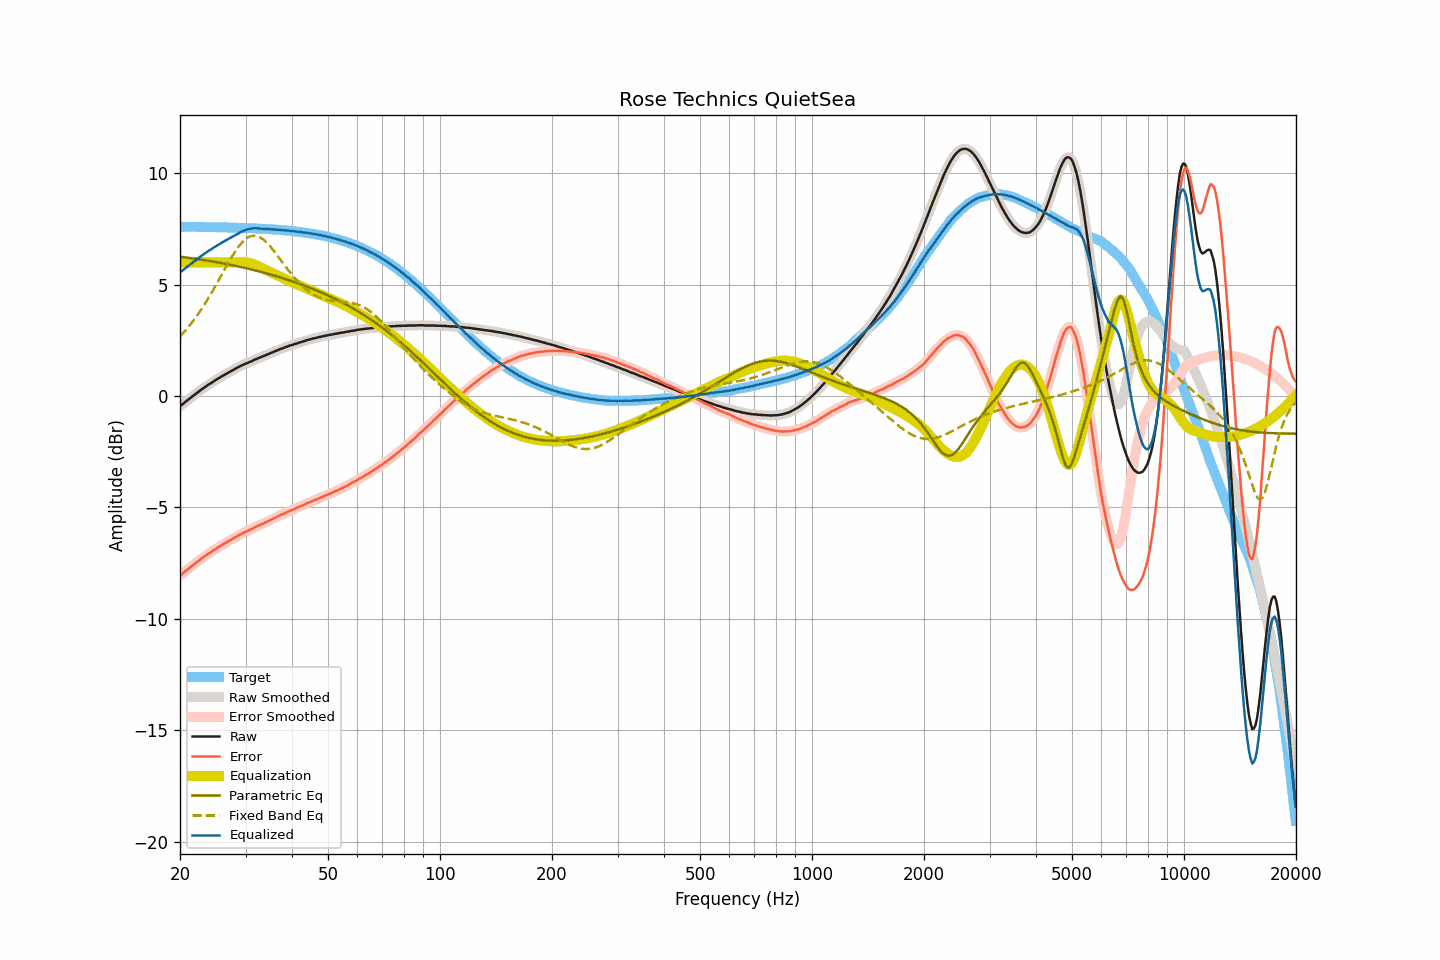

Source data for this figure (header and first rows):
frequency, raw, smoothed, error, error_smoothed, equalization, parametric_eq, fixed_band_eq, equalized_raw, equalized_smoothed, target
20.00, -0.45, -0.45, -8.05, -8.05, 6.00, 6.26, 2.68, 5.55, 5.55, 7.60
20.20, -0.40, -0.40, -8.00, -8.00, 6.00, 6.25, 2.76, 5.60, 5.60, 7.60
20.40, -0.34, -0.34, -7.94, -7.94, 6.00, 6.24, 2.83, 5.66, 5.66, 7.60
20.61, -0.28, -0.28, -7.88, -7.88, 6.00, 6.23, 2.92, 5.72, 5.72, 7.60
20.81, -0.22, -0.22, -7.82, -7.82, 6.00, 6.22, 3.00, 5.78, 5.78, 7.60
21.02, -0.17, -0.17, -7.77, -7.76, 6.00, 6.21, 3.09, 5.83, 5.83, 7.60
21.23, -0.11, -0.11, -7.71, -7.71, 6.00, 6.20, 3.17, 5.89, 5.89, 7.60
21.44, -0.05, -0.05, -7.65, -7.65, 6.00, 6.19, 3.26, 5.95, 5.95, 7.60
21.66, -0.00, 0.00, -7.60, -7.59, 6.00, 6.18, 3.36, 6.00, 6.00, 7.59
21.87, 0.06, 0.06, -7.53, -7.54, 6.00, 6.17, 3.45, 6.06, 6.06, 7.59
22.09, 0.11, 0.11, -7.48, -7.48, 6.00, 6.16, 3.55, 6.11, 6.11, 7.59
22.31, 0.17, 0.17, -7.42, -7.42, 6.00, 6.15, 3.65, 6.17, 6.17, 7.59
22.54, 0.22, 0.22, -7.37, -7.37, 6.00, 6.14, 3.76, 6.22, 6.22, 7.59
22.76, 0.28, 0.28, -7.31, -7.31, 6.00, 6.13, 3.87, 6.28, 6.28, 7.59
22.99, 0.33, 0.33, -7.26, -7.26, 6.00, 6.12, 3.97, 6.33, 6.33, 7.59
23.22, 0.38, 0.38, -7.21, -7.21, 6.00, 6.10, 4.09, 6.38, 6.38, 7.59
23.45, 0.43, 0.43, -7.16, -7.16, 6.00, 6.09, 4.20, 6.43, 6.43, 7.59
23.69, 0.48, 0.48, -7.11, -7.11, 6.00, 6.08, 4.32, 6.48, 6.48, 7.59
23.92, 0.53, 0.53, -7.06, -7.06, 6.00, 6.07, 4.44, 6.53, 6.53, 7.59
24.16, 0.57, 0.57, -7.01, -7.01, 6.00, 6.06, 4.56, 6.57, 6.57, 7.58
24.40, 0.62, 0.62, -6.96, -6.96, 6.00, 6.05, 4.68, 6.62, 6.62, 7.58
24.65, 0.67, 0.67, -6.91, -6.92, 6.00, 6.03, 4.81, 6.67, 6.67, 7.58
24.89, 0.71, 0.71, -6.87, -6.87, 6.00, 6.02, 4.93, 6.71, 6.71, 7.58
25.14, 0.76, 0.76, -6.82, -6.82, 6.00, 6.01, 5.06, 6.76, 6.76, 7.58
25.39, 0.80, 0.80, -6.78, -6.78, 6.00, 5.99, 5.19, 6.80, 6.80, 7.58
25.65, 0.84, 0.84, -6.74, -6.73, 6.00, 5.98, 5.32, 6.84, 6.84, 7.58
25.91, 0.89, 0.89, -6.69, -6.69, 6.00, 5.97, 5.45, 6.89, 6.89, 7.57
26.16, 0.93, 0.93, -6.64, -6.64, 6.00, 5.95, 5.59, 6.93, 6.93, 7.57
26.43, 0.97, 0.97, -6.60, -6.60, 6.00, 5.94, 5.72, 6.97, 6.97, 7.57
26.69, 1.01, 1.01, -6.56, -6.56, 6.00, 5.93, 5.85, 7.01, 7.01, 7.57
26.96, 1.05, 1.05, -6.52, -6.52, 6.00, 5.91, 5.97, 7.05, 7.05, 7.57
27.23, 1.09, 1.09, -6.48, -6.48, 6.00, 5.90, 6.10, 7.09, 7.09, 7.57
27.50, 1.13, 1.13, -6.44, -6.44, 6.00, 5.88, 6.22, 7.13, 7.13, 7.56
27.77, 1.17, 1.17, -6.39, -6.39, 6.00, 5.87, 6.34, 7.17, 7.17, 7.56
28.05, 1.21, 1.21, -6.35, -6.35, 6.00, 5.85, 6.45, 7.21, 7.21, 7.56
28.33, 1.25, 1.25, -6.31, -6.31, 6.00, 5.84, 6.56, 7.25, 7.25, 7.56
28.62, 1.29, 1.29, -6.27, -6.27, 6.00, 5.82, 6.66, 7.29, 7.29, 7.56
28.90, 1.33, 1.33, -6.22, -6.23, 6.00, 5.81, 6.76, 7.33, 7.33, 7.55
29.19, 1.36, 1.36, -6.19, -6.19, 6.00, 5.79, 6.85, 7.36, 7.37, 7.55
29.48, 1.40, 1.40, -6.15, -6.15, 6.01, 5.77, 6.93, 7.41, 7.40, 7.55
29.78, 1.43, 1.43, -6.12, -6.12, 6.01, 5.76, 7.00, 7.44, 7.44, 7.55
30.08, 1.46, 1.46, -6.09, -6.08, 6.00, 5.74, 7.06, 7.46, 7.46, 7.54
30.38, 1.49, 1.49, -6.05, -6.05, 6.00, 5.72, 7.11, 7.49, 7.49, 7.54
30.68, 1.52, 1.52, -6.02, -6.02, 5.98, 5.71, 7.15, 7.50, 7.50, 7.54
30.99, 1.55, 1.55, -5.99, -5.99, 5.97, 5.69, 7.18, 7.52, 7.52, 7.54
31.30, 1.58, 1.58, -5.95, -5.95, 5.94, 5.67, 7.19, 7.52, 7.53, 7.53
31.61, 1.62, 1.62, -5.91, -5.91, 5.92, 5.66, 7.20, 7.54, 7.53, 7.53
31.93, 1.65, 1.65, -5.88, -5.88, 5.89, 5.64, 7.19, 7.53, 7.53, 7.53
32.24, 1.68, 1.68, -5.84, -5.84, 5.85, 5.62, 7.18, 7.53, 7.53, 7.52
32.57, 1.71, 1.71, -5.81, -5.81, 5.81, 5.60, 7.15, 7.52, 7.52, 7.52
32.89, 1.74, 1.74, -5.78, -5.78, 5.78, 5.58, 7.12, 7.52, 7.52, 7.52
33.22, 1.77, 1.77, -5.74, -5.74, 5.74, 5.56, 7.07, 7.51, 7.51, 7.51
33.55, 1.80, 1.80, -5.71, -5.71, 5.71, 5.54, 7.02, 7.51, 7.51, 7.51
33.89, 1.83, 1.83, -5.67, -5.67, 5.67, 5.52, 6.95, 7.50, 7.50, 7.50
34.23, 1.86, 1.86, -5.64, -5.64, 5.64, 5.50, 6.89, 7.50, 7.50, 7.50
34.57, 1.89, 1.89, -5.61, -5.61, 5.61, 5.48, 6.81, 7.49, 7.49, 7.49
34.92, 1.92, 1.92, -5.57, -5.57, 5.57, 5.46, 6.73, 7.49, 7.49, 7.49
35.27, 1.95, 1.95, -5.54, -5.54, 5.54, 5.44, 6.64, 7.48, 7.48, 7.49
35.62, 1.98, 1.98, -5.50, -5.50, 5.50, 5.42, 6.55, 7.48, 7.48, 7.48
35.97, 2.01, 2.01, -5.47, -5.47, 5.47, 5.40, 6.46, 7.48, 7.48, 7.48
... 635 more rows
